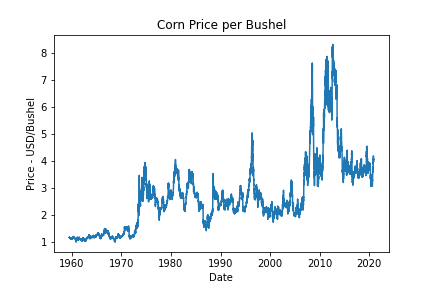

The table this chart was drawn from, first rows:
, Date, Price - USD/Bushel
0, 1959-07-01, 1.177
1, 1959-07-02, 1.176
2, 1959-07-06, 1.171
3, 1959-07-07, 1.171
4, 1959-07-08, 1.17
5, 1959-07-09, 1.174
6, 1959-07-10, 1.182
7, 1959-07-13, 1.173
8, 1959-07-14, 1.186
9, 1959-07-15, 1.182
10, 1959-07-16, 1.181
11, 1959-07-17, 1.184
12, 1959-07-20, 1.19
13, 1959-07-21, 1.185
14, 1959-07-22, 1.183
15, 1959-07-23, 1.166
16, 1959-07-24, 1.175
17, 1959-07-27, 1.174
18, 1959-07-28, 1.166
19, 1959-07-29, 1.172
20, 1959-07-30, 1.17
21, 1959-07-31, 1.173
22, 1959-08-03, 1.165
23, 1959-08-04, 1.167
24, 1959-08-05, 1.17
25, 1959-08-06, 1.162
26, 1959-08-07, 1.16
27, 1959-08-10, 1.156
28, 1959-08-11, 1.156
29, 1959-08-12, 1.155
30, 1959-08-13, 1.16
31, 1959-08-14, 1.164
32, 1959-08-17, 1.157
33, 1959-08-18, 1.155
34, 1959-08-19, 1.156
35, 1959-08-20, 1.16
36, 1959-08-21, 1.162
37, 1959-08-24, 1.162
38, 1959-08-25, 1.162
39, 1959-08-26, 1.161
40, 1959-08-27, 1.156
41, 1959-08-28, 1.155
42, 1959-08-31, 1.153
43, 1959-09-01, 1.156
44, 1959-09-02, 1.16
45, 1959-09-03, 1.157
46, 1959-09-04, 1.16
47, 1959-09-08, 1.153
48, 1959-09-09, 1.146
49, 1959-09-10, 1.145
50, 1959-09-11, 1.141
51, 1959-09-14, 1.135
52, 1959-09-15, 1.134
53, 1959-09-16, 1.134
54, 1959-09-17, 1.134
55, 1959-09-18, 1.133
56, 1959-09-21, 1.133
57, 1959-09-22, 1.133
58, 1959-09-23, 1.142
59, 1959-09-24, 1.142
... 15,420 more rows
